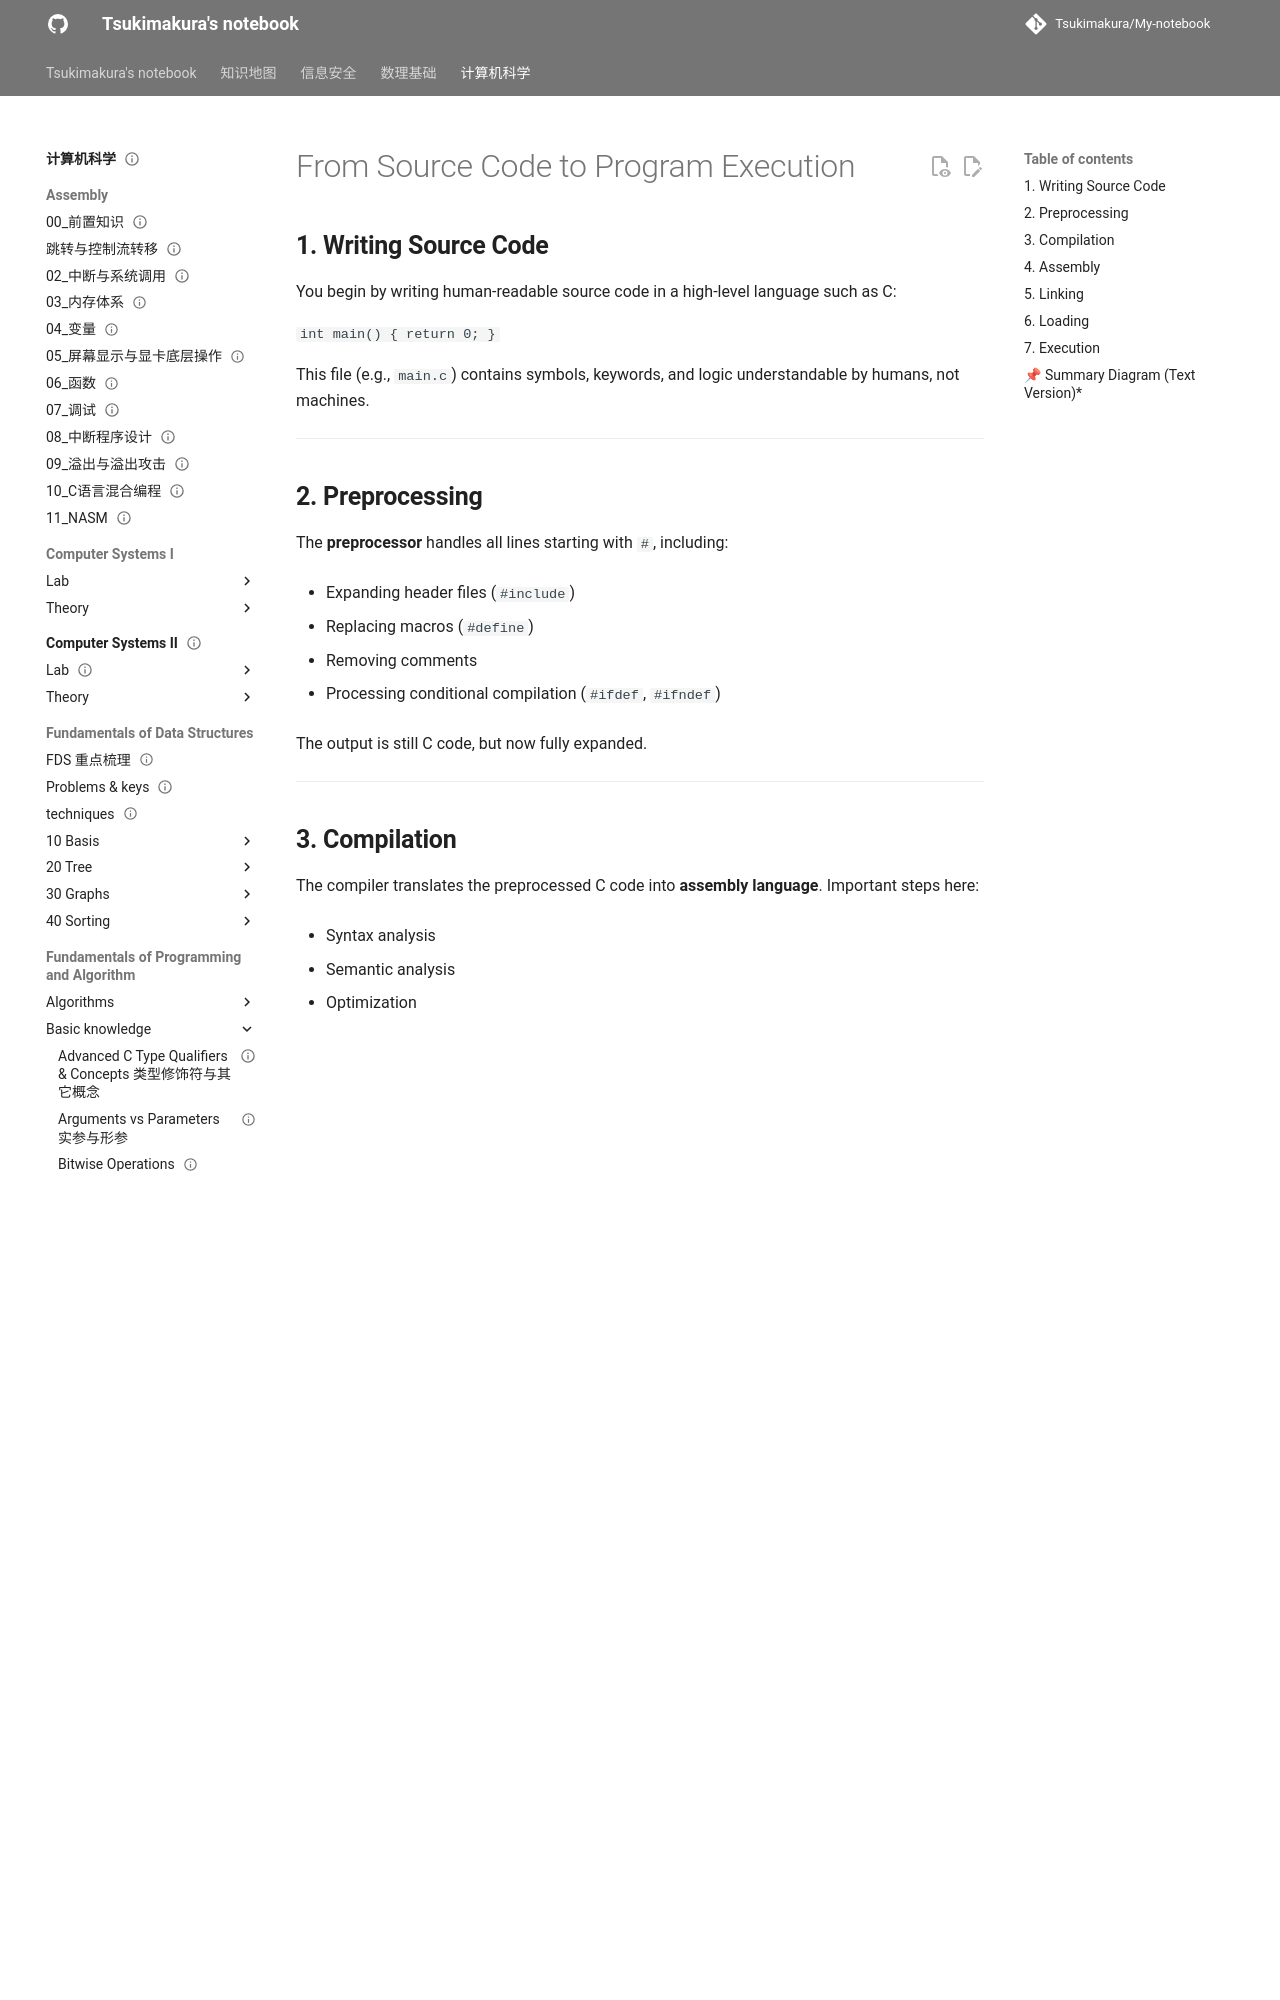

repository: Tsukimakura/My-notebook · page: 计算机科学/Fundamentals of Programming and Algorithm/Basic knowledge/From Source Code to Program Execution/index.html · generator: mkdocs

---
title: "From Source Code to Program Execution"
status: draft
tags: [cs]
created: null
updated: 2026-10-06
sources: []
---

# From Source Code to Program Execution

## **1. Writing Source Code**

You begin by writing human-readable source code in a high-level language such as C:

`int main() {     return 0; }`

This file (e.g., `main.c`) contains symbols, keywords, and logic understandable by humans, not machines.

---

## **2. Preprocessing**

The **preprocessor** handles all lines starting with `#`, including:

- Expanding header files (`#include`)

- Replacing macros (`#define`)

- Removing comments

- Processing conditional compilation (`#ifdef`, `#ifndef`)

The output is still C code, but now fully expanded.

---

## **3. Compilation**

The compiler translates the preprocessed C code into **assembly language**.
Important steps here:

- Syntax analysis

- Semantic analysis

- Optimization

- Generating assembly code (e.g., `.s` file)

This step maps your high-level constructs into low-level instructions.

---

## **4. Assembly**

The **assembler** converts assembly code into machine code, producing an **object file**:

- `.o` on Linux/macOS

- `.obj` on Windows

This file contains binary instructions, but the program is still incomplete because external functions are unresolved.

---
